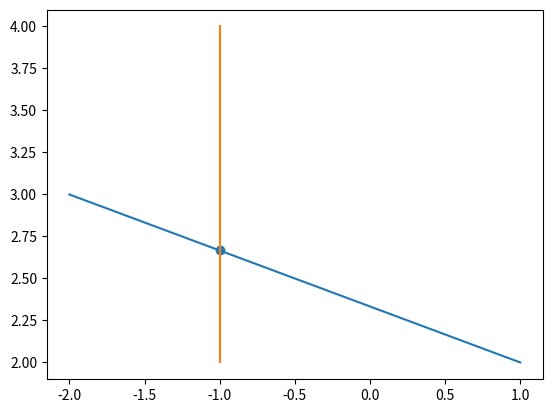

Recreate this plot in Python.
import matplotlib.pyplot as plt

def line_line_intersection(p_1, p_2, q_1, q_2, plot=False):

    intersection, ratio = None, None

    # check line p is not vertical
    if p_1[0] != p_2[0]:
        # make line equation from points p
        mp = (p_2[1] - p_1[1]) / (p_2[0] - p_1[0])
        cp = p_1[1] - mp * p_1[0]
        vp = False
    else:
        vp = True  # line is vertical

    # check line q is not vertical
    if q_1[0] != q_2[0]:
        # make line equation from points q
        mq = (q_2[1] - q_1[1]) / (q_2[0] - q_1[0])
        cq = q_1[1] - mq * q_1[0]
        vq = False
    else:
        vq = True  # line is vertical

    if not (vq or vp):  # neither line is vertical
        if mp != mq:  # check than lines are not parallel
            x_i = (cq - cp)/(mp - mq)  # equation for intersection

            # check if intersection lies within line segments
            if min(p_1[0], p_2[0]) <= x_i <= max(p_1[0], p_2[0]):
                if min(q_1[0], q_2[0]) <= x_i <= max(q_1[0], q_2[0]):
                    intersection = x_i, mp*x_i + cp
                    ratio = (x_i - p_1[0])/(p_2[0] - p_1[0])

    # if p is vertical
    elif (vp or vq) and not (vp and vq):
        if vp:
            y_i = mq*p_1[0] + cq  # equation for intersection
        else:
            y_i = mp * q_1[0] + cp
        if min(q_1[1], q_2[1]) <= y_i <= max(q_1[1], q_2[1]):  # check that intersection lies within line segments
            if min(p_1[1], p_2[1]) <= y_i <= max(p_1[1], p_2[1]):
                if vp:
                    intersection = p_1[0], y_i
                else:
                    intersection = q_1[0], y_i
                ratio = (y_i - p_1[1]) / (p_2[1] - p_1[1])

    if plot:
        plt.plot([p_1[0], p_2[0]],[p_1[1], p_2[1]])
        plt.plot([q_1[0], q_2[0]], [q_1[1], q_2[1]])
        if intersection is not None:
            plt.scatter(intersection[0], intersection[1])
        print(intersection)
        plt.show()

    return intersection, ratio

# function to find intersections between any track segment and a straight trajectory segment
def track_straight_intersection(p_1, p_2, track):
    intersections = []

    X = [track.x_in, track.x_out]
    Y = [track.y_in, track.y_out]

    for boundary in range(2):
        for i in range(len(X[boundary])-1):
            p_i, r_i = line_line_intersection(p_1, p_2, (X[boundary][i], Y[boundary][i]), (X[boundary][i+1], Y[boundary][i+1]))
            if p_i is not None:
                intersections.append([p_i, r_i])

    return intersections


if __name__ == "__main__":
    line_line_intersection((-2, 3), (1, 2), (-1, 4), (-1, 2), plot=True)






